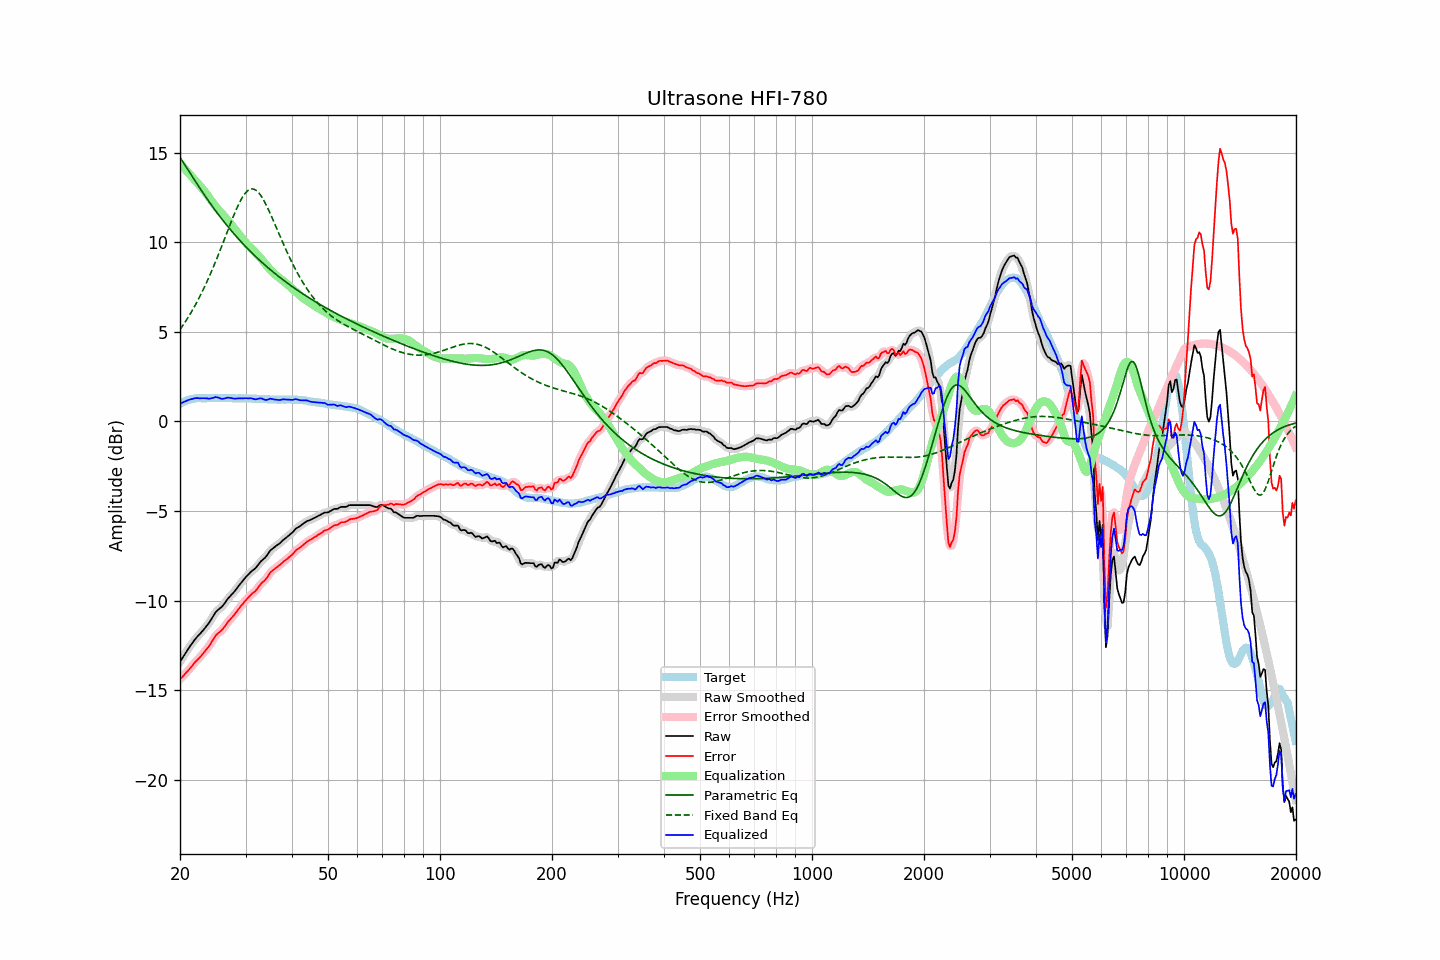

Data behind this chart, as committed beside it:
frequency, raw, error, smoothed, error_smoothed, equalization, parametric_eq, fixed_band_eq, equalized_raw, equalized_smoothed, target
20.00, -13.41, -14.39, -13.41, -14.39, 14.40, 14.74, 5.12, 1.00, 0.99, 0.98
20.20, -13.27, -14.30, -13.27, -14.30, 14.30, 14.60, 5.25, 1.03, 1.04, 1.03
20.40, -13.13, -14.21, -13.13, -14.21, 14.20, 14.46, 5.39, 1.08, 1.08, 1.08
20.61, -12.99, -14.10, -12.99, -14.11, 14.10, 14.32, 5.52, 1.11, 1.11, 1.11
20.81, -12.85, -14.01, -12.85, -14.01, 14.00, 14.18, 5.66, 1.15, 1.15, 1.16
21.02, -12.71, -13.91, -12.71, -13.91, 13.90, 14.04, 5.80, 1.19, 1.19, 1.20
21.23, -12.58, -13.80, -12.58, -13.81, 13.80, 13.90, 5.95, 1.22, 1.22, 1.22
21.44, -12.46, -13.70, -12.45, -13.70, 13.70, 13.76, 6.10, 1.24, 1.24, 1.24
21.66, -12.33, -13.59, -12.33, -13.59, 13.59, 13.62, 6.26, 1.26, 1.27, 1.26
21.87, -12.20, -13.47, -12.20, -13.48, 13.49, 13.48, 6.42, 1.30, 1.29, 1.27
22.09, -12.09, -13.38, -12.09, -13.38, 13.39, 13.34, 6.58, 1.30, 1.30, 1.29
22.31, -11.99, -13.29, -11.99, -13.29, 13.29, 13.21, 6.75, 1.30, 1.30, 1.30
22.54, -11.90, -13.20, -11.89, -13.20, 13.19, 13.07, 6.92, 1.29, 1.30, 1.30
22.76, -11.80, -13.10, -11.80, -13.10, 13.09, 12.93, 7.10, 1.30, 1.29, 1.30
22.99, -11.70, -12.99, -11.70, -12.99, 12.99, 12.80, 7.28, 1.29, 1.29, 1.29
23.22, -11.59, -12.88, -11.59, -12.88, 12.89, 12.67, 7.46, 1.30, 1.30, 1.29
23.45, -11.48, -12.77, -11.48, -12.77, 12.77, 12.54, 7.65, 1.29, 1.29, 1.29
23.69, -11.36, -12.66, -11.36, -12.66, 12.65, 12.41, 7.85, 1.29, 1.28, 1.30
23.92, -11.25, -12.55, -11.24, -12.54, 12.52, 12.28, 8.05, 1.27, 1.28, 1.30
24.16, -11.11, -12.41, -11.11, -12.41, 12.39, 12.15, 8.25, 1.28, 1.28, 1.30
24.40, -10.96, -12.27, -10.96, -12.27, 12.26, 12.02, 8.46, 1.31, 1.30, 1.31
24.65, -10.82, -12.12, -10.81, -12.12, 12.14, 11.90, 8.67, 1.32, 1.33, 1.30
24.89, -10.67, -11.97, -10.68, -11.98, 12.03, 11.78, 8.89, 1.36, 1.35, 1.30
25.14, -10.57, -11.87, -10.57, -11.88, 11.92, 11.66, 9.11, 1.35, 1.35, 1.30
25.39, -10.49, -11.80, -10.49, -11.80, 11.81, 11.54, 9.34, 1.32, 1.32, 1.31
25.65, -10.42, -11.73, -10.42, -11.73, 11.71, 11.42, 9.56, 1.29, 1.29, 1.31
25.91, -10.35, -11.65, -10.34, -11.64, 11.61, 11.30, 9.79, 1.26, 1.27, 1.30
26.16, -10.24, -11.54, -10.24, -11.54, 11.51, 11.19, 10.02, 1.27, 1.27, 1.30
26.43, -10.12, -11.42, -10.12, -11.42, 11.41, 11.08, 10.26, 1.29, 1.29, 1.30
26.69, -9.99, -11.29, -9.99, -11.30, 11.31, 10.96, 10.49, 1.32, 1.32, 1.30
26.96, -9.87, -11.17, -9.88, -11.18, 11.20, 10.85, 10.72, 1.33, 1.33, 1.30
27.23, -9.77, -11.07, -9.77, -11.07, 11.09, 10.75, 10.95, 1.32, 1.32, 1.30
27.50, -9.67, -10.97, -9.67, -10.97, 10.97, 10.64, 11.18, 1.30, 1.30, 1.30
27.77, -9.58, -10.87, -9.58, -10.87, 10.86, 10.53, 11.41, 1.28, 1.28, 1.29
28.05, -9.48, -10.77, -9.47, -10.76, 10.75, 10.43, 11.62, 1.27, 1.28, 1.29
28.33, -9.36, -10.64, -9.36, -10.65, 10.64, 10.33, 11.83, 1.28, 1.28, 1.28
28.62, -9.24, -10.52, -9.24, -10.53, 10.52, 10.23, 12.03, 1.28, 1.28, 1.28
28.90, -9.12, -10.41, -9.12, -10.41, 10.41, 10.13, 12.22, 1.29, 1.29, 1.29
29.19, -9.01, -10.29, -9.01, -10.29, 10.30, 10.03, 12.39, 1.29, 1.29, 1.28
29.48, -8.90, -10.19, -8.89, -10.18, 10.18, 9.93, 12.54, 1.29, 1.29, 1.29
29.78, -8.78, -10.06, -8.78, -10.07, 10.08, 9.84, 12.67, 1.30, 1.29, 1.28
30.08, -8.68, -9.97, -8.68, -9.97, 9.98, 9.75, 12.78, 1.30, 1.29, 1.29
30.38, -8.59, -9.87, -8.58, -9.87, 9.88, 9.65, 12.87, 1.29, 1.30, 1.28
30.68, -8.50, -9.78, -8.49, -9.78, 9.79, 9.56, 12.93, 1.29, 1.30, 1.28
30.99, -8.40, -9.68, -8.41, -9.69, 9.70, 9.47, 12.97, 1.30, 1.29, 1.28
31.30, -8.33, -9.60, -8.33, -9.61, 9.61, 9.38, 12.98, 1.28, 1.27, 1.27
31.61, -8.26, -9.53, -8.26, -9.53, 9.51, 9.30, 12.96, 1.25, 1.25, 1.27
31.93, -8.19, -9.46, -8.18, -9.45, 9.42, 9.21, 12.92, 1.23, 1.24, 1.27
32.24, -8.08, -9.34, -8.07, -9.34, 9.33, 9.12, 12.85, 1.25, 1.25, 1.26
32.57, -7.96, -9.22, -7.96, -9.22, 9.23, 9.04, 12.76, 1.27, 1.27, 1.26
32.89, -7.84, -9.10, -7.85, -9.11, 9.13, 8.96, 12.65, 1.29, 1.29, 1.26
33.22, -7.75, -9.00, -7.76, -9.01, 9.03, 8.88, 12.51, 1.28, 1.27, 1.25
33.55, -7.68, -8.93, -7.67, -8.93, 8.91, 8.80, 12.36, 1.24, 1.24, 1.25
33.89, -7.60, -8.84, -7.59, -8.83, 8.80, 8.72, 12.20, 1.20, 1.21, 1.24
34.23, -7.49, -8.73, -7.48, -8.72, 8.69, 8.64, 12.02, 1.21, 1.21, 1.24
34.57, -7.36, -8.59, -7.36, -8.59, 8.59, 8.56, 11.83, 1.23, 1.23, 1.23
34.92, -7.22, -8.45, -7.24, -8.47, 8.49, 8.49, 11.64, 1.27, 1.25, 1.23
35.27, -7.14, -8.36, -7.14, -8.37, 8.40, 8.41, 11.43, 1.26, 1.26, 1.22
35.62, -7.07, -8.29, -7.06, -8.29, 8.31, 8.34, 11.23, 1.24, 1.25, 1.22
35.97, -7.00, -8.22, -7.00, -8.22, 8.22, 8.26, 11.02, 1.22, 1.23, 1.22
... 635 more rows
